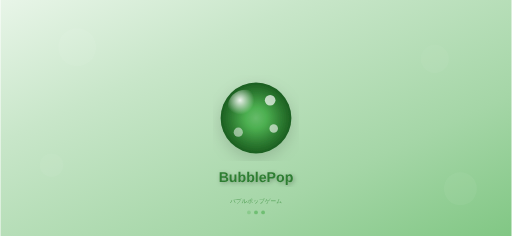
t = 0.00 s
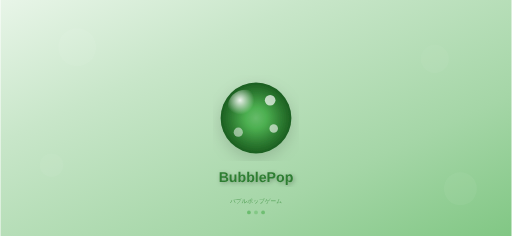
t = 0.38 s
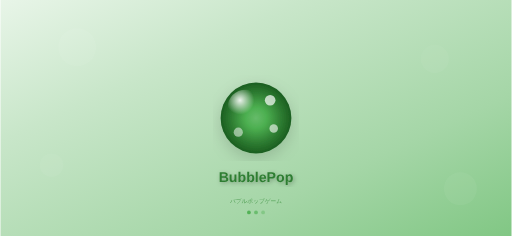
t = 0.68 s
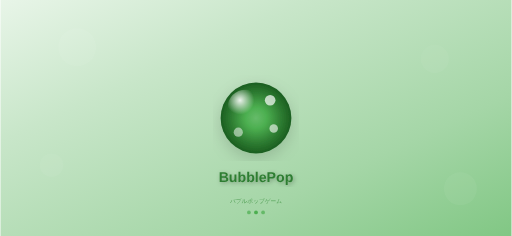
t = 1.05 s
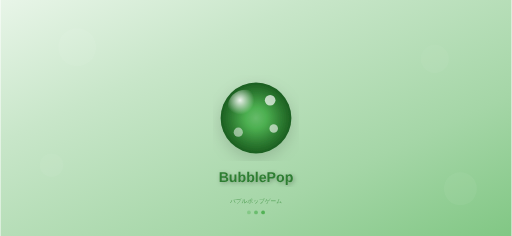
t = 1.43 s
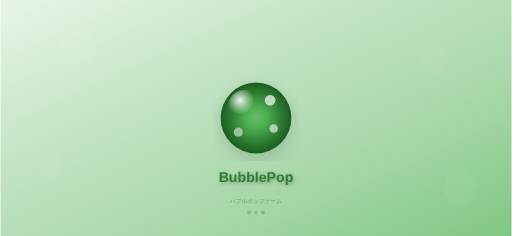
t = 1.73 s

The animated SVG that drew these frames (rendered in a browser with its animation timeline set to each time). Animation: 3 SMIL elements (animate=3); one cycle of 2.10 s, repeats indefinitely.

<svg xmlns="http://www.w3.org/2000/svg" width="812" height="375" viewBox="0 0 812 375">
        <defs>
            <!-- Background gradient optimized for splash screens -->
            <linearGradient id="splashBg-812x375" x1="0%" y1="0%" x2="100%" y2="100%">
                <stop offset="0%" style="stop-color:#E8F5E8"/>
                <stop offset="30%" style="stop-color:#C8E6C9"/>
                <stop offset="70%" style="stop-color:#A5D6A7"/>
                <stop offset="100%" style="stop-color:#81C784"/>
            </linearGradient>
            
            <!-- Main logo gradient -->
            <radialGradient id="splashLogo-812x375" cx="50%" cy="50%" r="50%">
                <stop offset="0%" style="stop-color:#66BB6A"/>
                <stop offset="30%" style="stop-color:#4CAF50"/>
                <stop offset="70%" style="stop-color:#2E7D32"/>
                <stop offset="100%" style="stop-color:#1B5E20"/>
            </radialGradient>
            
            <!-- Logo highlight -->
            <radialGradient id="splashHighlight-812x375" cx="35%" cy="30%" r="40%">
                <stop offset="0%" style="stop-color:rgba(255,255,255,0.9)"/>
                <stop offset="100%" style="stop-color:rgba(255,255,255,0)"/>
            </radialGradient>
            
            <!-- Text shadow filter -->
            <filter id="textShadow-812x375">
                <feDropShadow dx="2" dy="2" stdDeviation="3" flood-color="rgba(0,0,0,0.3)"/>
            </filter>
            
            <!-- Logo shadow filter -->
            <filter id="logoShadow-812x375">
                <feDropShadow dx="0" dy="8" stdDeviation="12" flood-color="rgba(0,0,0,0.15)"/>
            </filter>
        </defs>
        
        <!-- Background -->
        <rect width="812" height="375" fill="url(#splashBg-812x375)"/>
        
        <!-- Decorative background bubbles -->
        <circle cx="121.8" cy="75" r="30" 
                fill="rgba(255,255,255,0.1)" opacity="0.6"/>
        <circle cx="690.1999999999999" cy="93.75" r="22.5" 
                fill="rgba(255,255,255,0.08)" opacity="0.5"/>
        <circle cx="81.2" cy="262.5" r="18.75" 
                fill="rgba(255,255,255,0.12)" opacity="0.4"/>
        <circle cx="730.8000000000001" cy="300" r="26.250000000000004" 
                fill="rgba(255,255,255,0.09)" opacity="0.5"/>
        
        <!-- Main logo bubble -->
        <circle cx="406" cy="187.5" r="56.25" 
                fill="url(#splashLogo-812x375)" 
                filter="url(#logoShadow-812x375)"/>
        
        <!-- Logo highlight -->
        <circle cx="389.125" cy="170.625" 
                r="28.125" 
                fill="url(#splashHighlight-812x375)"/>
        
        <!-- Logo decorative bubbles -->
        <circle cx="428.5" cy="159.375" 
                r="8.4375" 
                fill="rgba(255,255,255,0.7)"/>
        <circle cx="434.125" cy="204.375" 
                r="6.75" 
                fill="rgba(255,255,255,0.6)"/>
        <circle cx="377.875" cy="210" 
                r="7.3125" 
                fill="rgba(255,255,255,0.5)"/>
        
        <!-- Game title -->
        <text x="406" y="288.75" 
              font-family="-apple-system, BlinkMacSystemFont, 'SF Pro Display', Helvetica, Arial, sans-serif" 
              font-size="22.5" 
              font-weight="700" 
              text-anchor="middle" 
              fill="#2E7D32"
              filter="url(#textShadow-812x375)">BubblePop</text>
        
        <!-- Subtitle -->
        <text x="406" y="322.5" 
              font-family="-apple-system, BlinkMacSystemFont, 'SF Pro Text', Helvetica, Arial, sans-serif" 
              font-size="9" 
              font-weight="400" 
              text-anchor="middle" 
              fill="#388E3C"
              opacity="0.8">バブルポップゲーム</text>
        
        <!-- Loading indicator area (bottom) -->
        <g transform="translate(406, 337.5)">
            <!-- Loading dots -->
            <circle cx="-11.25" cy="0" r="3" 
                    fill="#4CAF50" opacity="0.6">
                <animate attributeName="opacity" values="0.3;1;0.3" dur="1.5s" repeatCount="indefinite"/>
            </circle>
            <circle cx="0" cy="0" r="3" 
                    fill="#4CAF50" opacity="0.6">
                <animate attributeName="opacity" values="0.3;1;0.3" dur="1.5s" begin="0.3s" repeatCount="indefinite"/>
            </circle>
            <circle cx="11.25" cy="0" r="3" 
                    fill="#4CAF50" opacity="0.6">
                <animate attributeName="opacity" values="0.3;1;0.3" dur="1.5s" begin="0.6s" repeatCount="indefinite"/>
            </circle>
        </g>
        
        <!-- Device info (for development - remove in production) -->
        <!-- <text x="802" y="365" 
              font-family="SF Mono, Monaco, monospace" 
              font-size="10" 
              text-anchor="end" 
              fill="rgba(0,0,0,0.3)">iPhone X/XS/11 Pro (812×375)</text> -->
    </svg>